50-way image classification set "train_split" from GitHub (ratanjyoti/bharatanatyam-mudra); label vocabulary: Alapadmam, Anjali, Aralam, Ardhachandran, Ardhapathaka, Berunda, Bramaram, Chakra, Chandrakala, Chaturam, Garuda, Hamsapaksha, Hamsasyam, Kangulam, Kapith, Kapotham, Karkatta, Kartariswastika, Katakamukha 1, Katakamukha 2, Katakamukha 3, Katakavardhana, Katrimukha, Khatva, Kilaka, Kurma, Matsya, Mayura, Mrigasirsha, Mukulam, Mushti, Nagabandha, Padmakosha, Pasha, Pathaka, Pushpaputa, Sakata, Samputa, Sarpasirsha, Shanka, Shivalinga, Shukatundam, Sikharam, Simhamukham, Suchi, Swastikam, Tamarachudam, Tripathaka, Trishulam, Varaha.

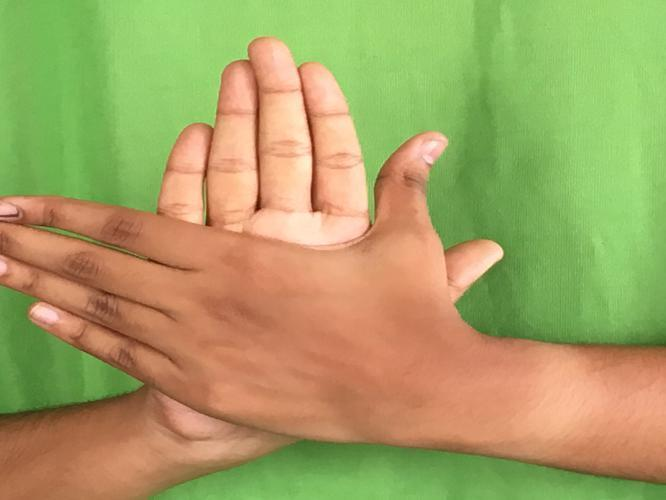
Label: Chakra

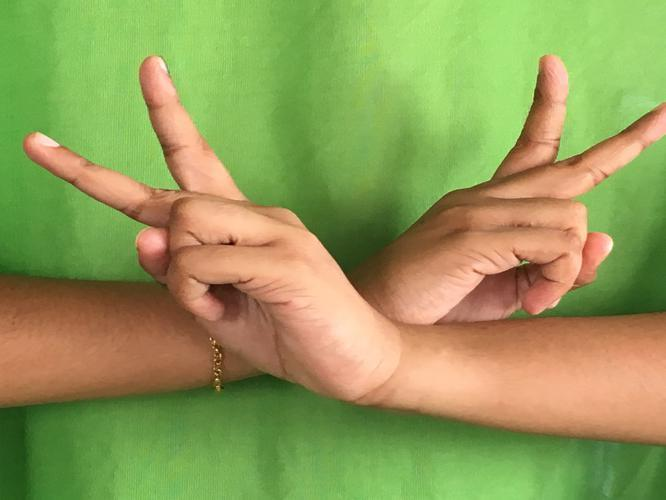
Label: Kartariswastika

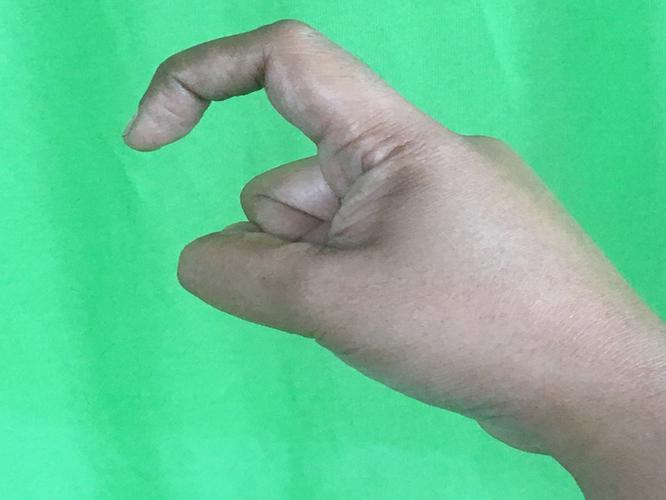
Label: Tamarachudam

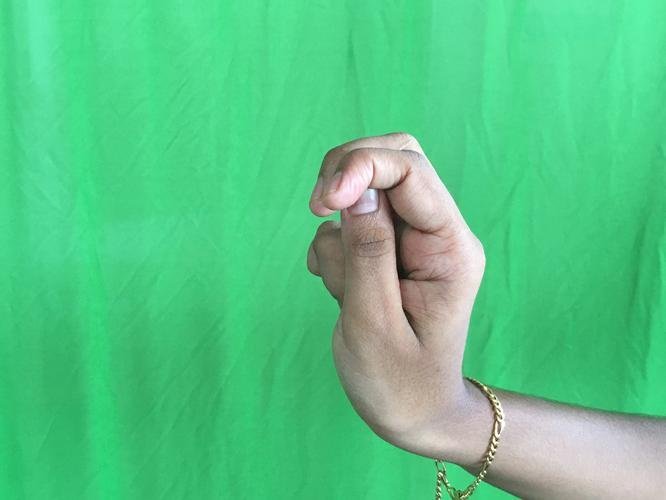
Label: Katakamukha 2

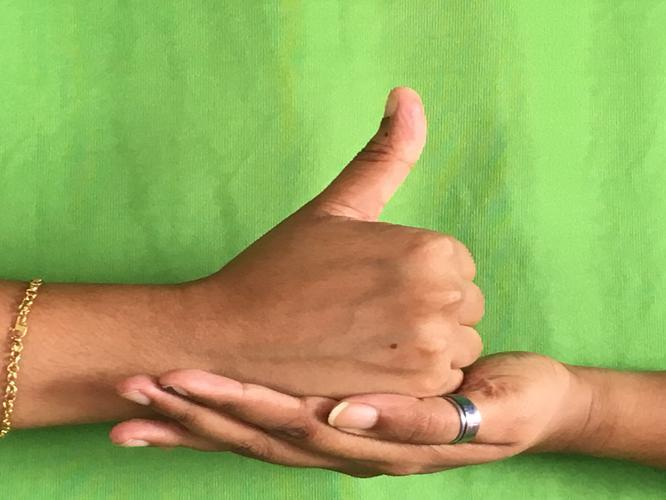
Label: Shivalinga

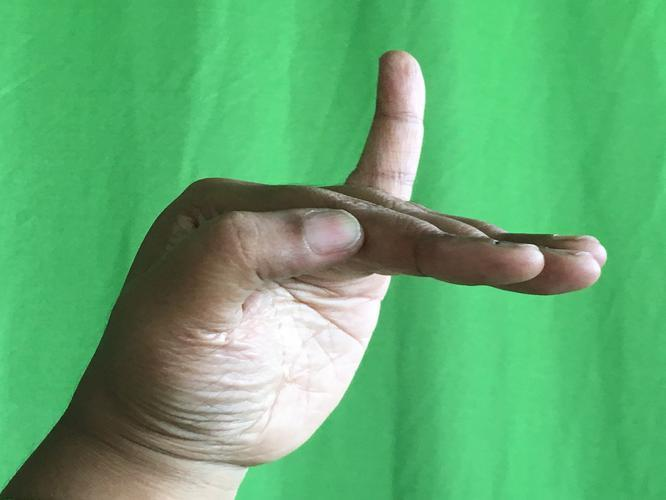
Label: Hamsapaksha
